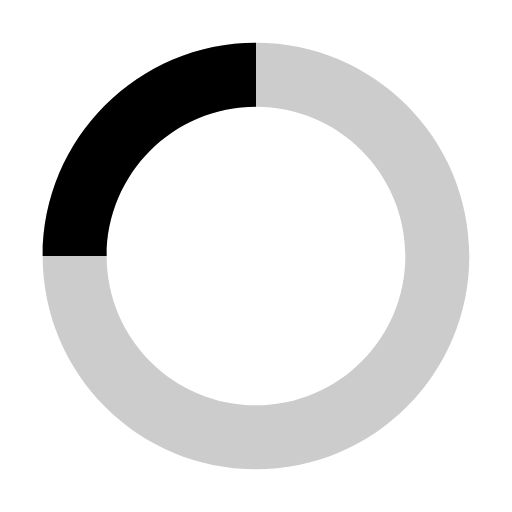
t = 0.00 s
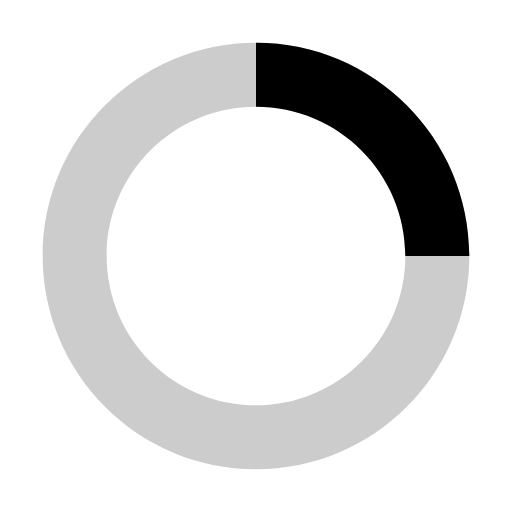
t = 0.25 s
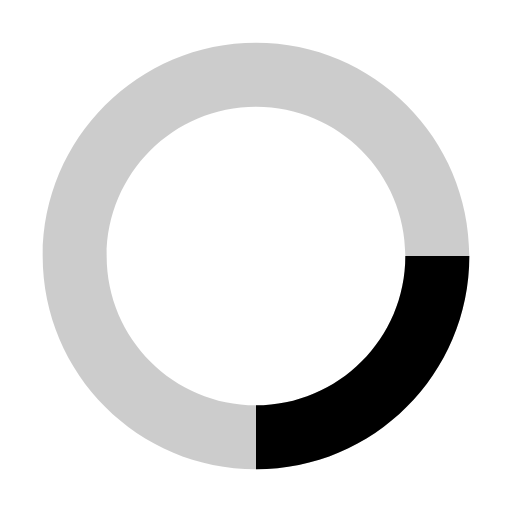
t = 0.50 s
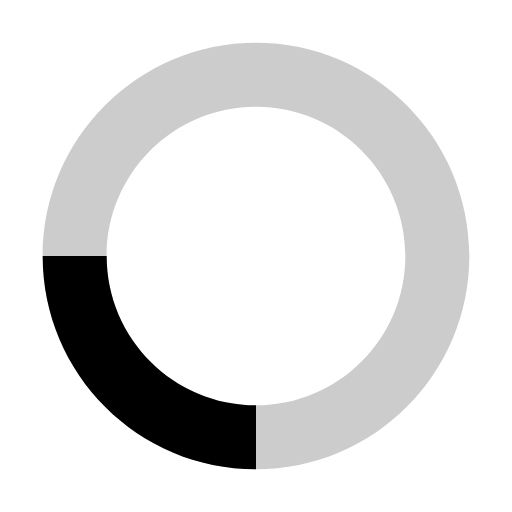
t = 0.75 s

The animated SVG that drew these frames (rendered in a browser with its animation timeline set to each time). Animation: 1 SMIL element (animateTransform=1); one cycle of 1.00 s, repeats indefinitely.

<svg width="150" xmlns="http://www.w3.org/2000/svg" height="150" id="screenshot-0f94aa67-5850-8085-8006-97f42f3092d2" viewBox="0 0 150 150" xmlns:xlink="http://www.w3.org/1999/xlink" fill="none" version="1.1">
    <g id="shape-0f94aa67-5850-8085-8006-97f42f3092d2" width="24" height="24" rx="0" ry="0" style="fill: rgb(0, 0, 0);">
        <animateTransform
          attributeName="transform"
          begin="0s"
          dur="1s"
          type="rotate"
          from="0 75 75"
          to="360 75 75"
          repeatCount="indefinite"
        />
        <g id="shape-0f94aa67-5850-8085-8006-97f42f3092d3" style="display: none;">
            <g class="fills" id="fills-0f94aa67-5850-8085-8006-97f42f3092d3">
                <rect width="150" height="150" x="0" transform="matrix(1.000000, 0.000000, 0.000000, 1.000000, 0.000000, 0.000000)" style="fill: none;" ry="0" fill="none" rx="0" y="0"/>
            </g>
        </g>
        <g id="shape-0f94aa67-5850-8085-8006-97f42f3092d4" style="opacity: 0.2;">
            <g class="fills" id="fills-0f94aa67-5850-8085-8006-97f42f3092d4">
                <path d="M75,118.75C99.162353515625,118.75,118.75,99.162353515625,118.75,75C118.75,50.8377685546875,99.162353515625,31.25,75,31.25C50.837646484375,31.25,31.25,50.8377685546875,31.25,75C31.25,99.162353515625,50.837646484375,118.75,75,118.75M75,137.5C109.5185546875,137.5,137.5,109.5184326171875,137.5,75C137.5,40.4815673828125,109.5185546875,12.5,75,12.5C40.4814453125,12.5,12.5,40.4815673828125,12.5,75C12.5,109.5184326171875,40.4814453125,137.5,75,137.5" fill-rule="evenodd" clip-rule="evenodd"/>
            </g>
        </g>
        <g id="shape-0f94aa67-5850-8085-8006-97f42f3092d5">
            <g class="fills" id="fills-0f94aa67-5850-8085-8006-97f42f3092d5">
                <path d="M12.5,75C12.5,40.4815673828125,40.4814453125,12.5,75,12.5L75,31.25C50.837646484375,31.25,31.25,50.8377685546875,31.25,75Z"/>
            </g>
        </g>
    </g>
</svg>
